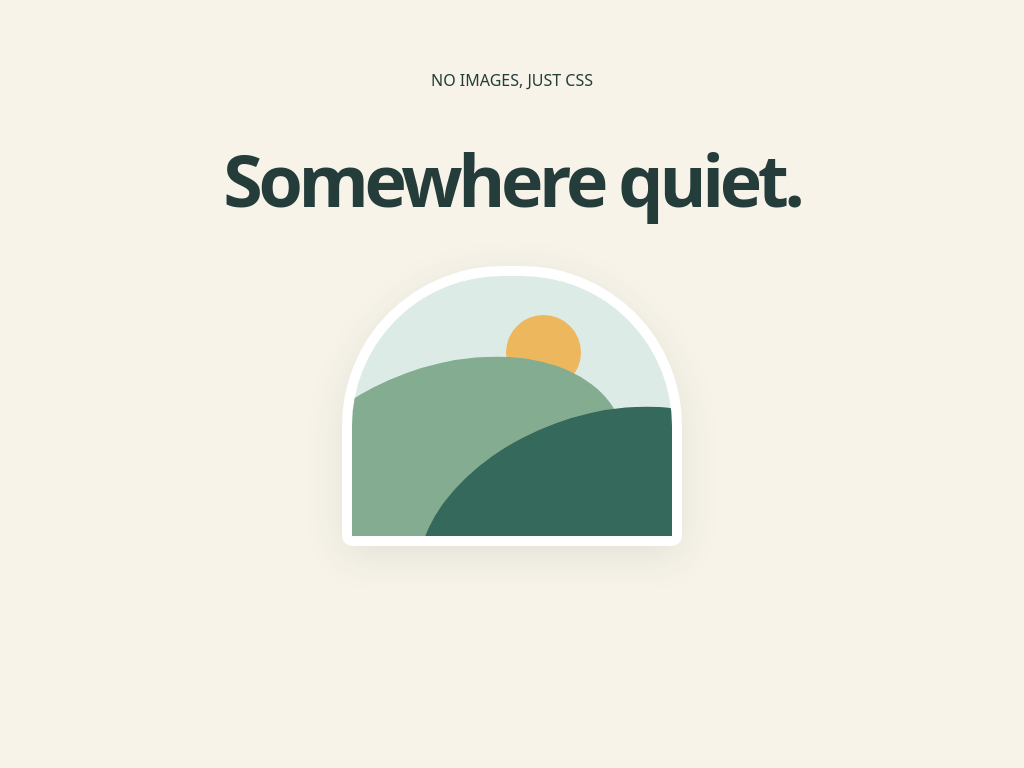

Here is a drawing made with CSS. Write the source that renders it.

<!-- file: index.html -->
<!doctype html>
<html lang="en">
<head>
<meta charset="utf-8">
<meta name="viewport" content="width=device-width,initial-scale=1">
<title>A window to somewhere</title>
<link rel="stylesheet" href="style.css">

</head>
<body>
<main><p>NO IMAGES, JUST CSS</p><h1>Somewhere quiet.</h1><div class="window" role="img" aria-label="Sun setting behind layered green hills"><div class="sun"></div><div class="hill back"></div><div class="hill front"></div></div></main>

</body>
</html>


/* file: style.css */
:root{font-family:system-ui,sans-serif;color:#243d3b;background:#f7f3e9}*{box-sizing:border-box}body{margin:0;padding:clamp(1.5rem,5vw,4rem)}h1{font-size:clamp(2.5rem,7vw,5rem);letter-spacing:-.06em;line-height:1.05}p{line-height:1.7}button,input{font:inherit;padding:.8rem 1rem;border:1px solid #a8bdb3;border-radius:8px}button{cursor:pointer;background:#236c60;color:white}a{color:#236c60}main{max-width:65rem;margin:auto}
main{text-align:center}.window{width:min(340px,90vw);height:280px;background:#dcebe5;border-radius:160px 160px 10px 10px;position:relative;overflow:hidden;margin:auto;border:10px solid white;box-shadow:0 10px 40px #23432e18}.sun{width:75px;height:75px;background:#edb75d;border-radius:50%;position:absolute;left:48%;top:15%}.hill{position:absolute;bottom:-70px;width:370px;height:240px;border-radius:50%;transform:rotate(-20deg)}.back{background:#83ac91;left:-90px}.front{background:#35695b;right:-110px;bottom:-120px}
